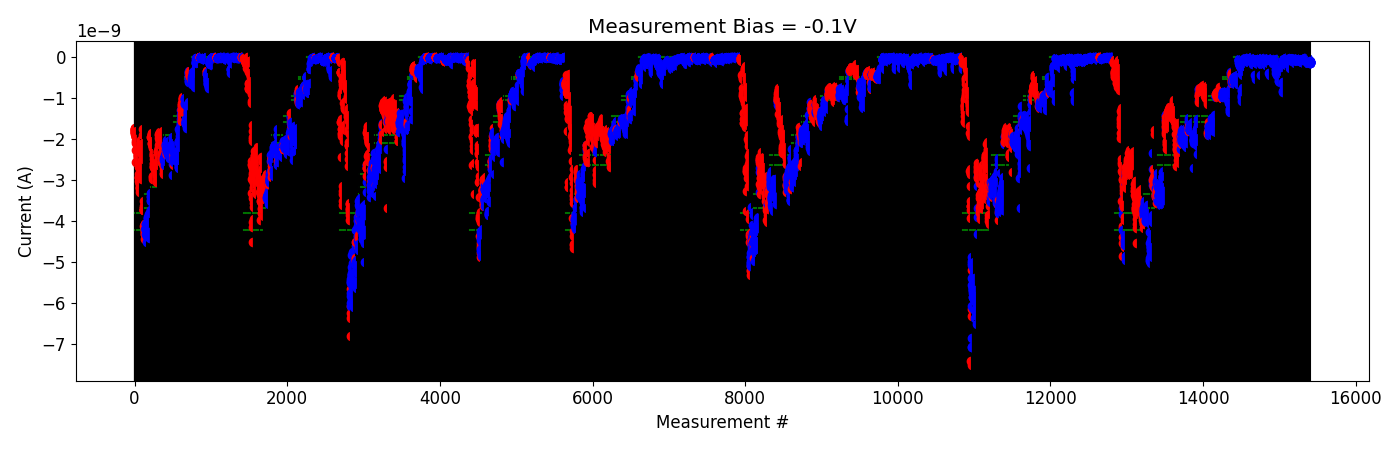

Source data for this figure (header and first rows):
# pulse_v, pulse_width, num_applied, meas_v, i_0, i_1, i_2, i_3, i_4
-5.000000000000000000e-01, 4.999999999999999774e-07, 1.000000000000000000e+03, -1.000000000000000056e-01, -5.899913049999999678e-10, -5.224500300000000200e-10, -5.704667700000000827e-10, -5.497160300000000374e-10, -6.237770999999999965e-10
-5.000000000000000000e-01, 4.999999999999999774e-07, 1.000000000000000000e+03, -1.000000000000000056e-01, -5.842345049999999656e-10, -4.931895570000000013e-10, -5.553291250000000151e-10, -5.109948550000000281e-10, -5.179150800000000098e-10
-1.000000000000000000e+00, 4.999999999999999774e-07, 1.000000000000000000e+03, -1.000000000000000056e-01, -5.465384200000000513e-10, -5.620134949999999623e-10, -5.458844750000000626e-10, -5.982707000000000607e-10, -5.522338000000000374e-10
-1.500000000000000000e+00, 4.999999999999999774e-07, 1.000000000000000000e+03, -1.000000000000000056e-01, -6.656133450000000530e-10, -5.082091399999999385e-10, -4.963375615000000709e-10, -4.924730880000000830e-10, -5.369067000000000439e-10
-2.000000000000000000e+00, 4.999999999999999774e-07, 1.000000000000000000e+03, -1.000000000000000056e-01, -4.835390385000000152e-10, -4.868631415000000584e-10, -4.776110069999999859e-10, -5.114868749999999952e-10, -5.526389350000000806e-10
-2.500000000000000000e+00, 4.999999999999999774e-07, 1.000000000000000000e+03, -1.000000000000000056e-01, -4.970157635000000455e-10, -5.303949850000000439e-10, -4.769775385000000270e-10, -5.629044850000000132e-10, -5.555947199999999758e-10
-3.000000000000000000e+00, 4.999999999999999774e-07, 1.000000000000000000e+03, -1.000000000000000056e-01, -5.472520550000000009e-10, -5.562058650000000730e-10, -5.162488450000000773e-10, -6.016847850000000514e-10, -4.876876060000000250e-10
-3.500000000000000000e+00, 4.999999999999999774e-07, 1.000000000000000000e+03, -1.000000000000000056e-01, -5.001100800000000904e-10, -5.109947450000000551e-10, -5.085150899999999627e-10, -5.265544200000000508e-10, -5.046148999999999880e-10
-4.000000000000000000e+00, 4.999999999999999774e-07, 1.000000000000000000e+03, -1.000000000000000056e-01, -5.503411150000000907e-10, -5.617724299999999834e-10, -5.804497100000000486e-10, -5.319430099999999932e-10, -5.473071099999999939e-10
-4.500000000000000000e+00, 4.999999999999999774e-07, 1.000000000000000000e+03, -1.000000000000000056e-01, -5.017940450000000085e-10, -4.926136600000000891e-10, -4.731580134999999786e-10, -4.957461995000000265e-10, -4.777065704999999920e-10
-5.000000000000000000e+00, 4.999999999999999774e-07, 1.000000000000000000e+03, -1.000000000000000056e-01, -4.387085665000000123e-10, -4.651163380000000368e-10, -4.760571695000000449e-10, -4.356948410000000190e-10, -4.396375900000000628e-10
-5.500000000000000000e+00, 4.999999999999999774e-07, 1.000000000000000000e+03, -1.000000000000000056e-01, -5.903942100000001067e-10, -6.538226500000000407e-10, -6.435623900000000987e-10, -5.544675500000000971e-10, -5.071621300000000112e-10
-6.000000000000000000e+00, 4.999999999999999774e-07, 1.000000000000000000e+03, -1.000000000000000056e-01, -5.267870049999999941e-10, -5.531968300000000570e-10, -6.291858000000000836e-10, -6.175708500000000316e-10, -6.737156350000000209e-10
-6.500000000000000000e+00, 4.999999999999999774e-07, 1.000000000000000000e+03, -1.000000000000000056e-01, -1.222240210000000067e-10, -7.953678700000000393e-11, -6.874217800000000351e-11, -9.191269700000000829e-11, -9.012597350000000841e-11
-6.500000000000000000e+00, 4.999999999999999774e-07, 1.000000000000000000e+03, -1.000000000000000056e-01, -1.618160350000000084e-10, -6.955792299999999985e-11, -8.691367300000000736e-11, -1.367236500000000203e-10, -1.058015275000000182e-10
-7.000000000000000000e+00, 4.999999999999999774e-07, 1.000000000000000000e+03, -1.000000000000000056e-01, -1.542988144999999971e-10, -2.049675870000000264e-10, -2.184605745000000191e-10, -2.149064280000000166e-10, -2.151394600000000176e-10
-7.500000000000000000e+00, 4.999999999999999774e-07, 1.000000000000000000e+03, -1.000000000000000056e-01, -1.640066570000000130e-10, -1.482631010000000133e-10, -1.189636059999999963e-10, -1.272522855000000172e-10, -1.159545944999999971e-10
-7.500000000000000000e+00, 4.999999999999999774e-07, 1.000000000000000000e+03, -1.000000000000000056e-01, -9.784546450000001853e-11, -7.704025450000000121e-11, -7.550979600000000457e-11, -6.815367599999999451e-11, -7.218626450000001009e-11
-8.000000000000000000e+00, 4.999999999999999774e-07, 1.000000000000000000e+03, -1.000000000000000056e-01, -9.864451450000001279e-11, -1.523263375000000012e-10, -1.319075950000000010e-10, -1.269981550000000021e-10, -1.197749325000000172e-10
-8.000000000000000000e+00, 4.999999999999999774e-07, 1.000000000000000000e+03, -1.000000000000000056e-01, -1.553207425000000116e-10, -1.634105300000000162e-10, -1.450923319999999890e-10, -1.265622575000000013e-10, -1.229875200000000224e-10
-8.000000000000000000e+00, 4.999999999999999774e-07, 1.000000000000000000e+03, -1.000000000000000056e-01, -9.371169799999999537e-10, -1.073673250000000080e-09, -9.897915160000001269e-10, -9.944973550000001377e-10, -9.592864370000001372e-10
-8.000000000000000000e+00, 4.999999999999999774e-07, 1.000000000000000000e+03, -1.000000000000000056e-01, -3.324053340000000003e-10, -3.206808190000000119e-10, -3.080664289999999764e-10, -3.123254800000000232e-10, -4.107193650000000192e-10
-8.000000000000000000e+00, 4.999999999999999774e-07, 1.000000000000000000e+03, -1.000000000000000056e-01, -8.254515740000001235e-10, -8.228853050000000117e-10, -7.684840850000000174e-10, -7.659265290000000691e-10, -8.301725050000000318e-10
-8.000000000000000000e+00, 4.999999999999999774e-07, 1.000000000000000000e+03, -1.000000000000000056e-01, -4.568760590000000094e-10, -3.581590680000000377e-10, -3.661757170000000503e-10, -3.401031930000000212e-10, -3.383327400000000660e-10
-8.000000000000000000e+00, 4.999999999999999774e-07, 1.000000000000000000e+03, -1.000000000000000056e-01, -1.419330480000000224e-10, -1.825030510000000001e-10, -1.948107530000000119e-10, -1.928281090000000083e-10, -1.789254160000000126e-10
-8.000000000000000000e+00, 4.999999999999999774e-07, 1.000000000000000000e+03, -1.000000000000000056e-01, -2.186991849999999931e-10, -3.154796590000000220e-10, -3.455099610000000011e-10, -2.948453659999999955e-10, -2.345730940000000387e-10
-8.000000000000000000e+00, 4.999999999999999774e-07, 1.000000000000000000e+03, -1.000000000000000056e-01, -1.734929910000000142e-10, -9.598156950000000550e-11, -9.746520050000000548e-11, -9.759619650000000252e-11, -1.332213630000000241e-10
-8.000000000000000000e+00, 4.999999999999999774e-07, 1.000000000000000000e+03, -1.000000000000000056e-01, -7.618369999999999253e-11, -9.087950599999999967e-11, -5.850832899999999837e-11, -5.521334650000000525e-11, -4.965530580000000402e-11
-8.000000000000000000e+00, 4.999999999999999774e-07, 1.000000000000000000e+03, -1.000000000000000056e-01, -4.368867920000000640e-11, -4.970624539999999953e-11, -5.108212540000000518e-11, -4.970911420000000123e-11, -5.281525960000000186e-11
-8.000000000000000000e+00, 4.999999999999999774e-07, 1.000000000000000000e+03, -1.000000000000000056e-01, -2.189106000000000330e-10, -2.243035079999999994e-10, -1.812179251999999999e-10, -2.113108780000000206e-10, -1.695798342000000117e-10
-8.000000000000000000e+00, 4.999999999999999774e-07, 1.000000000000000000e+03, -1.000000000000000056e-01, -7.545538539999999578e-11, -1.182138169999999979e-10, -1.135150912000000091e-10, -1.234627619999999847e-10, -1.454165349999999970e-10
-8.000000000000000000e+00, 4.999999999999999774e-07, 1.000000000000000000e+03, -1.000000000000000056e-01, -5.970042519999999794e-11, -6.096611140000000789e-11, -7.046522119999999758e-11, -8.715836460000000529e-11, -9.761610240000000667e-11
-8.000000000000000000e+00, 4.999999999999999774e-07, 1.000000000000000000e+03, -1.000000000000000056e-01, -7.572624679999999812e-11, -5.377987480000000593e-11, -7.018734599999999831e-11, -7.191546100000000563e-11, -7.959145299999999860e-11
-8.000000000000000000e+00, 4.999999999999999774e-07, 1.000000000000000000e+03, -1.000000000000000056e-01, -3.954239080000000359e-11, -7.434055939999999202e-11, -4.819790680000000558e-11, -5.359067159999999920e-11, -5.972899439999999803e-11
-8.000000000000000000e+00, 4.999999999999999774e-07, 1.000000000000000000e+03, -1.000000000000000056e-01, -4.432830940000000346e-11, -5.018222860000000194e-11, -4.565432820000000280e-11, -8.689765580000000234e-11, -8.807754920000001454e-11
-8.000000000000000000e+00, 4.999999999999999774e-07, 1.000000000000000000e+03, -1.000000000000000056e-01, -4.214023120000000035e-11, -4.009280000000000138e-11, -4.359205340000000421e-11, -9.696368320000000051e-11, -9.599040519999999756e-11
-8.000000000000000000e+00, 4.999999999999999774e-07, 1.000000000000000000e+03, -1.000000000000000056e-01, -1.120380131999999985e-10, -7.538604460000000846e-11, -6.649276459999999447e-11, -1.044513929999999950e-10, -6.627012039999999937e-11
-8.000000000000000000e+00, 4.999999999999999774e-07, 1.000000000000000000e+03, -1.000000000000000056e-01, -2.619478639999999924e-11, -2.864288179999999703e-11, -7.473026460000000093e-11, -1.319170063999999991e-10, -1.178218527999999968e-10
-8.000000000000000000e+00, 4.999999999999999774e-07, 1.000000000000000000e+03, -1.000000000000000056e-01, -3.690663540000000133e-11, -4.654055740000000027e-11, -5.259135959999999914e-11, -5.163264260000000070e-11, -4.761968360000000420e-11
-8.000000000000000000e+00, 4.999999999999999774e-07, 1.000000000000000000e+03, -1.000000000000000056e-01, -9.867652780000000741e-11, -1.101132607999999904e-10, -1.101468530000000015e-10, -1.144391740000000089e-10, -1.236638085999999975e-10
-8.000000000000000000e+00, 4.999999999999999774e-07, 1.000000000000000000e+03, -1.000000000000000056e-01, -6.896227460000000139e-11, -5.657796940000001045e-11, -5.301171040000000478e-11, -6.480459260000000658e-11, -6.707835300000000176e-11
-8.000000000000000000e+00, 4.999999999999999774e-07, 1.000000000000000000e+03, -1.000000000000000056e-01, -5.907565059999999450e-11, -6.581392780000000242e-11, -5.632751760000000254e-11, -6.716255619999999955e-11, -5.795837679999999943e-11
-8.000000000000000000e+00, 4.999999999999999774e-07, 1.000000000000000000e+03, -1.000000000000000056e-01, -4.302690059999999990e-11, -5.232554140000000001e-11, -5.606987140000000330e-11, -5.731980640000000024e-11, -5.639022860000000780e-11
-8.000000000000000000e+00, 4.999999999999999774e-07, 1.000000000000000000e+03, -1.000000000000000056e-01, -3.947480360000000105e-11, -4.972228280000000328e-11, -6.914268120000000310e-11, -6.192715680000001274e-11, -7.412399640000000479e-11
-8.000000000000000000e+00, 4.999999999999999774e-07, 1.000000000000000000e+03, -1.000000000000000056e-01, -8.215212940000000333e-11, -1.027471282000000101e-10, -8.539099100000001172e-11, -9.260149479999999253e-11, -1.080815494000000122e-10
-8.000000000000000000e+00, 4.999999999999999774e-07, 1.000000000000000000e+03, -1.000000000000000056e-01, -6.159329839999999513e-11, -5.767437560000000520e-11, -5.560906479999999887e-11, -7.242418680000000684e-11, -6.336624699999999516e-11
-8.000000000000000000e+00, 4.999999999999999774e-07, 1.000000000000000000e+03, -1.000000000000000056e-01, -3.002361180000000098e-11, -1.515386980000000183e-11, -1.865138030000000021e-11, -1.882769599999999914e-11, -1.784040040000000164e-11
-8.000000000000000000e+00, 4.999999999999999774e-07, 1.000000000000000000e+03, -1.000000000000000056e-01, -4.391087880000000334e-11, -6.949322239999999636e-11, -5.822875850000000597e-11, -5.164721410000000803e-11, -5.423840860000000375e-11
-8.000000000000000000e+00, 4.999999999999999774e-07, 1.000000000000000000e+03, -1.000000000000000056e-01, -7.258957059999999595e-11, -5.011181950000000216e-11, -4.780440200000000050e-11, -5.342423770000000166e-11, -8.562883200000000354e-11
-8.000000000000000000e+00, 4.999999999999999774e-07, 1.000000000000000000e+03, -1.000000000000000056e-01, -5.764701470000000145e-11, -6.242919850000001024e-11, -6.494992670000000546e-11, -6.473054569999999416e-11, -6.902491690000000254e-11
-8.000000000000000000e+00, 4.999999999999999774e-07, 1.000000000000000000e+03, -1.000000000000000056e-01, -1.828745620000000204e-10, -8.535421660000000550e-11, -9.142748400000000928e-11, -6.919345500000000629e-11, -7.608167280000000654e-11
-8.000000000000000000e+00, 4.999999999999999774e-07, 1.000000000000000000e+03, -1.000000000000000056e-01, -1.855620169999999980e-10, -1.219938849999999972e-10, -1.161900820000000101e-10, -1.113445650000000052e-10, -1.232206190000000169e-10
-8.000000000000000000e+00, 4.999999999999999774e-07, 1.000000000000000000e+03, -1.000000000000000056e-01, -6.347827670000000052e-11, -7.698310980000000708e-11, -6.467076630000000100e-11, -7.172734790000000455e-11, -8.299394220000000982e-11
-8.000000000000000000e+00, 4.999999999999999774e-07, 1.000000000000000000e+03, -1.000000000000000056e-01, -7.605835350000000296e-11, -7.256471180000000517e-11, -7.172810440000001151e-11, -6.778206140000000491e-11, -6.416705030000000311e-11
-8.000000000000000000e+00, 4.999999999999999774e-07, 1.000000000000000000e+03, -1.000000000000000056e-01, -1.231412530000000197e-10, -4.638604949999999834e-11, -4.854279870000000441e-11, -3.700149450000000148e-11, -4.593827260000000302e-11
-8.000000000000000000e+00, 4.999999999999999774e-07, 1.000000000000000000e+03, -1.000000000000000056e-01, -2.826527730000000379e-11, -3.073026410000000071e-11, -3.991289989999999802e-11, -4.586640180000000278e-11, -6.691016810000000802e-11
-8.000000000000000000e+00, 4.999999999999999774e-07, 1.000000000000000000e+03, -1.000000000000000056e-01, -1.321180760000000058e-10, -1.218610020000000030e-10, -4.517315740000000430e-10, -4.672275980000000207e-10, -5.428520749999999811e-10
-8.000000000000000000e+00, 4.999999999999999774e-07, 1.000000000000000000e+03, -1.000000000000000056e-01, -4.942364320000000510e-11, -5.080730639999999946e-11, -5.938535719999999648e-11, -4.704968279999999951e-11, -4.645837480000000568e-11
-8.000000000000000000e+00, 4.999999999999999774e-07, 1.000000000000000000e+03, -1.000000000000000056e-01, -5.075241440000000358e-11, -6.336277660000000807e-11, -7.386423600000000648e-11, -6.352468380000000006e-11, -6.567647840000000884e-11
-8.000000000000000000e+00, 4.999999999999999774e-07, 1.000000000000000000e+03, -1.000000000000000056e-01, -9.782133300000000493e-11, -1.132010074000000136e-10, -1.026098723999999990e-10, -9.828454040000000585e-11, -1.198374089999999938e-10
... 140 more rows
